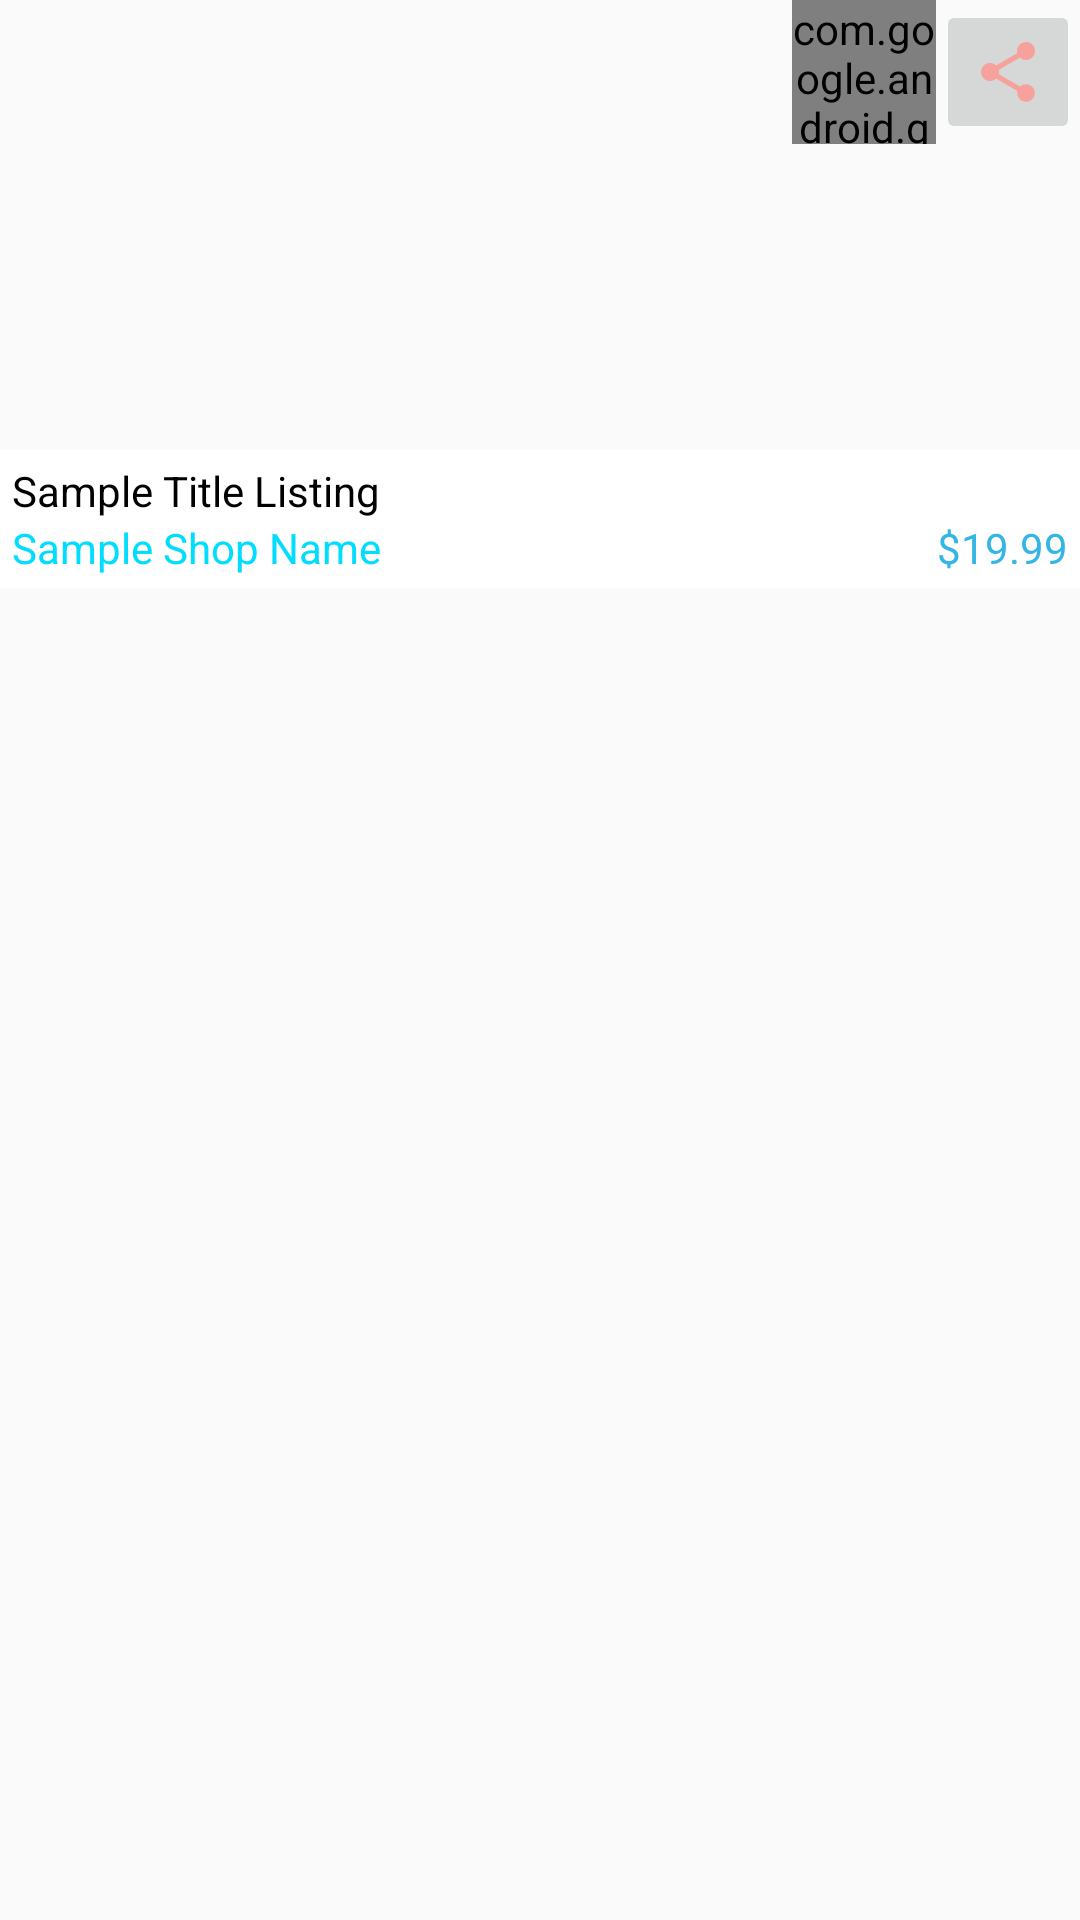

This screen was rendered from an Android layout file. Write that file and the resources it references.
<!-- AndroidManifest.xml: application theme AppTheme -->
<!-- res/layout/layout_listing.xml -->
<?xml version="1.0" encoding="utf-8"?>
<FrameLayout
    xmlns:android="http://schemas.android.com/apk/res/android"
    android:layout_width="match_parent"
    android:layout_height="wrap_content"
    android:foreground="@drawable/highlight_selector">

    <LinearLayout
        android:orientation="vertical"
        android:layout_width="match_parent"
        android:layout_height="wrap_content">

        <RelativeLayout
            android:layout_width="match_parent"
            android:layout_height="wrap_content">

            <ImageView
                android:id="@+id/listing_image"
                android:layout_width="match_parent"
                android:layout_height="wrap_content"
                android:minHeight="150dp"
                android:scaleType="centerCrop" />

            <com.google.android.gms.plus.PlusOneButton
                android:id="@+id/listing_plus_one_btn"
                android:layout_height="48dp"
                android:layout_width="48dp"
                android:layout_alignTop="@+id/listing_share_btn"
                android:layout_toLeftOf="@id/listing_share_btn"
                android:layout_toStartOf="@id/listing_share_btn" />

            <ImageButton
                android:id="@+id/listing_share_btn"
                android:layout_width="48dp"
                android:layout_height="48dp"
                android:src="@drawable/ic_action_name"
                android:layout_alignParentTop="true"
                android:layout_alignParentRight="true"
                android:layout_alignParentEnd="true" />

        </RelativeLayout>


        <RelativeLayout
            android:layout_width="match_parent"
            android:layout_height="wrap_content"
            android:padding="4dp"
            android:background="@android:color/white">

            <TextView
                android:id="@+id/listing_title"
                android:layout_width="match_parent"
                android:layout_height="wrap_content"
                android:text="Sample Title Listing"
                android:textColor="@android:color/black"/>

            <TextView
                android:id="@+id/listing_shop_name"
                android:layout_width="wrap_content"
                android:layout_height="wrap_content"
                android:layout_below="@+id/listing_title"
                android:layout_alignParentLeft="true"
                android:layout_alignParentStart="true"
                android:text="Sample Shop Name"
                android:textColor="@android:color/holo_blue_bright"/>

            <TextView
                android:id="@+id/listing_price"
                android:layout_width="wrap_content"
                android:layout_height="wrap_content"
                android:layout_alignParentRight="true"
                android:layout_below="@+id/listing_title"
                android:layout_alignParentEnd="true"
                android:text="$19.99"
                android:textColor="@android:color/holo_blue_light"/>

        </RelativeLayout>


    </LinearLayout>

</FrameLayout>
<!-- resources referenced by this layout -->
<resources>
  <!-- drawable ic_action_name (drawable-anydpi) -->
  <vector xmlns:android="http://schemas.android.com/apk/res/android"
      android:width="24dp"
      android:height="24dp"
      android:viewportWidth="24"
      android:viewportHeight="24"
      android:tint="#FF938D"
      android:alpha="0.8">
      <path
          android:fillColor="#FF000000"
          android:pathData="M18,16.08c-0.76,0 -1.44,0.3 -1.96,0.77L8.91,12.7c0.05,-0.23 0.09,-0.46 0.09,-0.7s-0.04,-0.47 -0.09,-0.7l7.05,-4.11c0.54,0.5 1.25,0.81 2.04,0.81 1.66,0 3,-1.34 3,-3s-1.34,-3 -3,-3 -3,1.34 -3,3c0,0.24 0.04,0.47 0.09,0.7L8.04,9.81C7.5,9.31 6.79,9 6,9c-1.66,0 -3,1.34 -3,3s1.34,3 3,3c0.79,0 1.5,-0.31 2.04,-0.81l7.12,4.16c-0.05,0.21 -0.08,0.43 -0.08,0.65 0,1.61 1.31,2.92 2.92,2.92 1.61,0 2.92,-1.31 2.92,-2.92s-1.31,-2.92 -2.92,-2.92z"/>
  </vector>
  <style name="AppTheme" parent="Theme.AppCompat.Light.DarkActionBar">
          
          <item name="colorPrimary">@color/colorPrimary</item>
          <item name="colorPrimaryDark">@color/colorPrimaryDark</item>
          <item name="colorAccent">@color/colorAccent</item>
          <item name="colorControlHighlight">@color/colorPrimary</item>
  
          <item name="actionBarStyle">@style/Widget.AppCompat.ActionBar.Solid</item>
      </style>
  <!-- not gathered from this repository: default colours our renderer supplied (Android Studio template values) -->
  <color name="colorPrimary">#FF6200EE</color>
  <color name="colorPrimaryDark">#FF3700B3</color>
  <color name="colorAccent">#FF03DAC5</color>
</resources>
